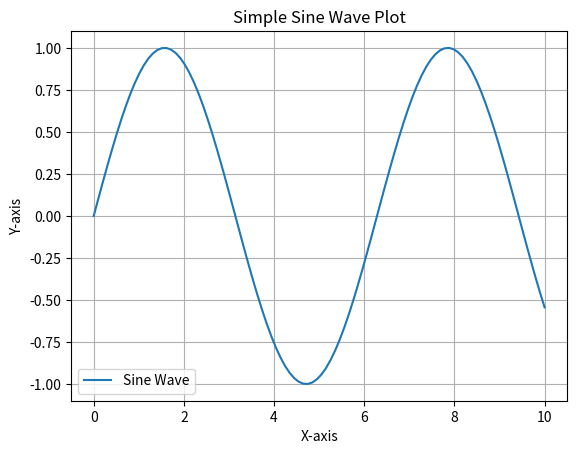

Generate this figure with matplotlib:
import matplotlib.pyplot as plt
import numpy as np

# Generate data for plotting
x = np.linspace(0, 10, 100)
y = np.sin(x)

# Create a plot
plt.figure()
plt.plot(x, y, label="Sine Wave")
plt.title("Simple Sine Wave Plot")
plt.xlabel("X-axis")
plt.ylabel("Y-axis")
plt.legend()
plt.grid(True)

# Display the plot
plt.show()